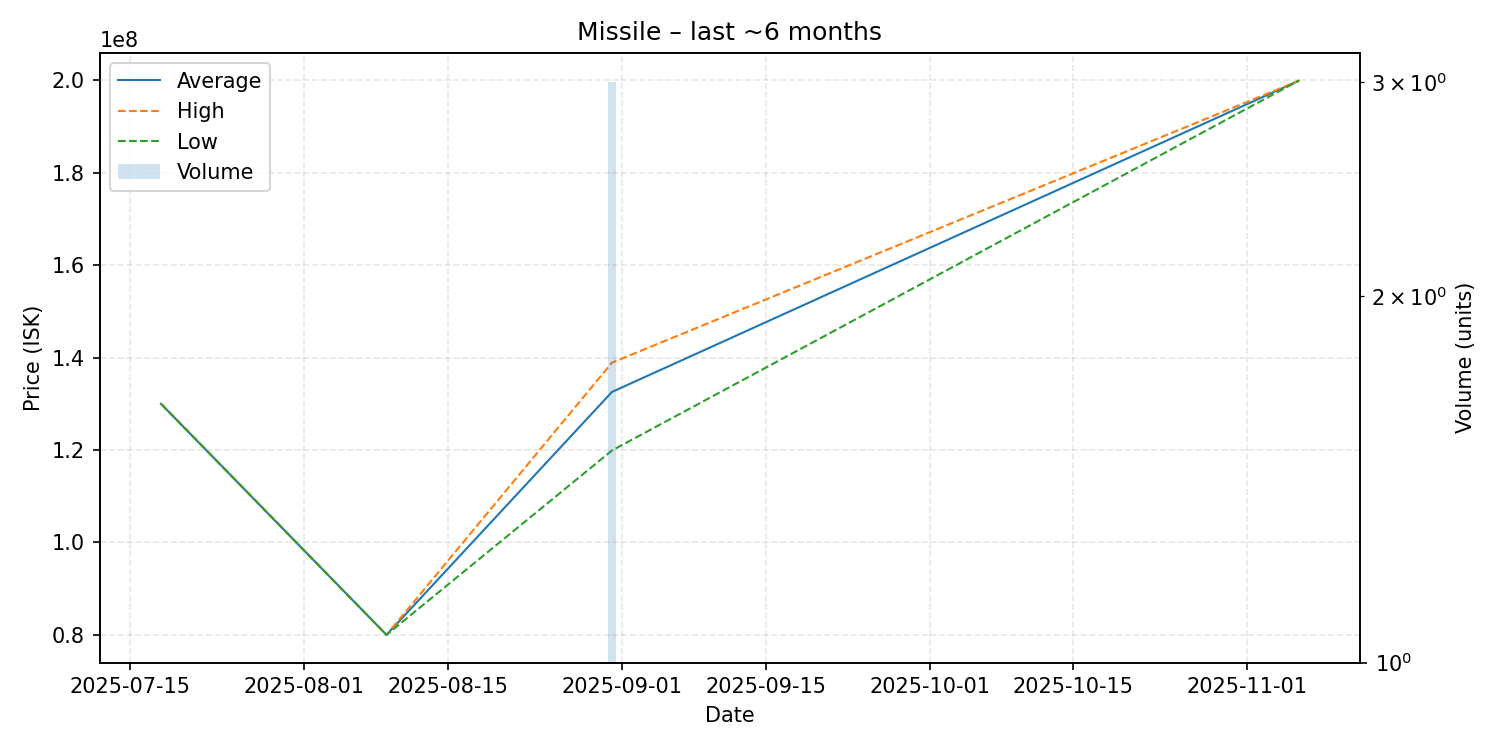

The data file committed next to this chart (first rows):
date, average, highest, lowest, order_count, volume
2025-07-18, 130000000, 130000000, 130000000, 1, 1
2025-08-09, 80000000, 80000000, 80000000, 1, 1
2025-08-31, 132566667, 138900000, 119900000, 3, 3
2025-11-06, 199900000, 199900000, 199900000, 1, 1
